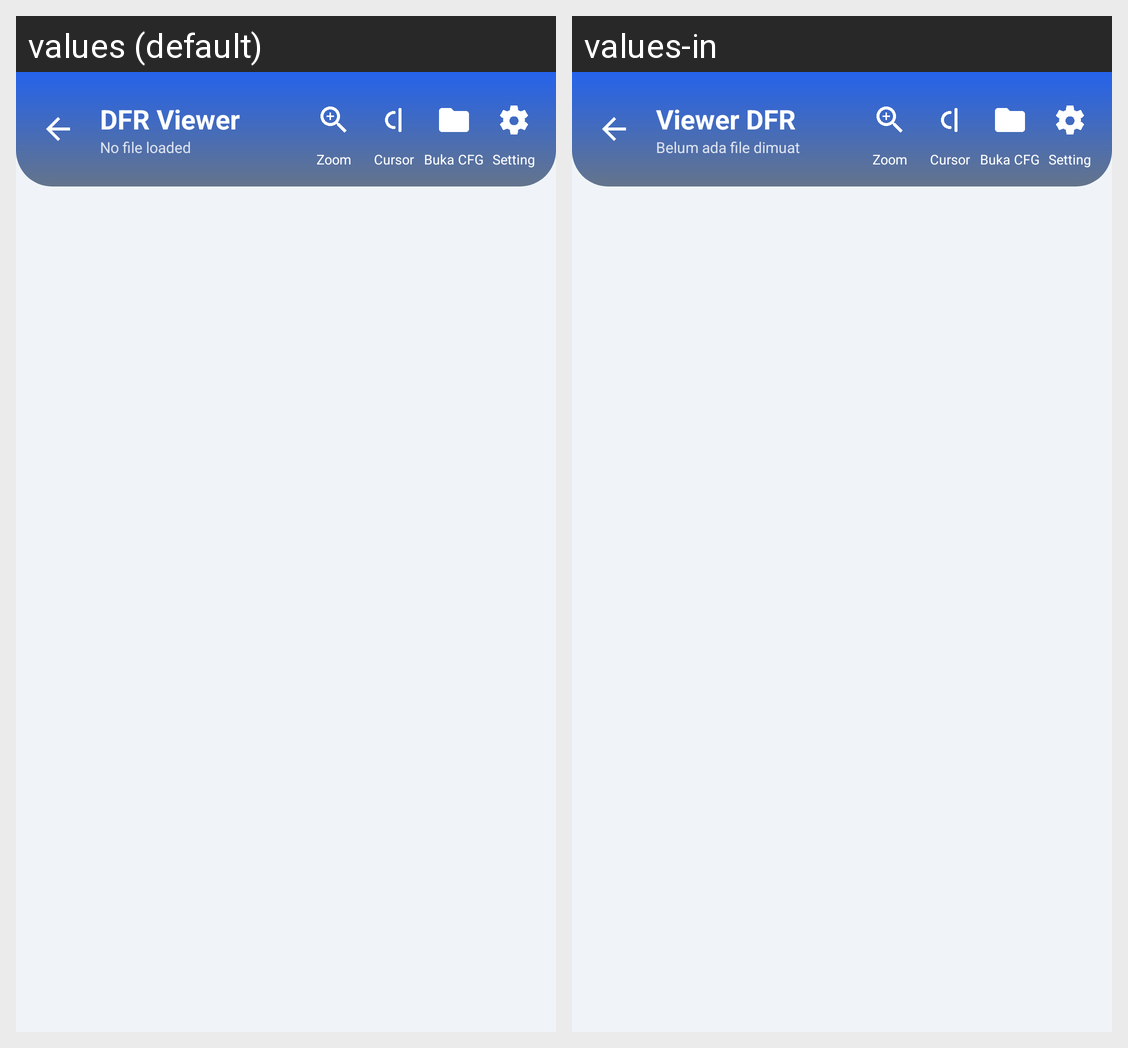

For this localized Android screen grid, give each drawn string resource with its value in every locale shown.
Android screen res/layout/activity_dfr_viewer.xml rendered under 2 locales, left to right: values (default), values-in. Device: Nexus 5 (rendered at 1080×1920; each locale shown at half size, 540×960, under a caption strip naming it); theme Theme.DFRtools.Viewer.
Strings drawn on this screen, with the default value and each locale's value (text and hints the layout hard-codes, and strings that could not be matched under every locale, appear in the picture but are not listed):

ttl_view_main
  values: DFR Viewer
  values-in: Viewer DFR

msg_view_no_file_loaded
  values: No file loaded
  values-in: Belum ada file dimuat

lbl_view_icon_zoom
  values: Zoom
  values-in: Zoom  [not translated; the default value is used]

lbl_view_icon_cursor
  values: Cursor
  values-in: Cursor  [not translated; the default value is used]

lbl_view_icon_cfg
  values: Buka CFG
  values-in: Buka CFG  [not translated; the default value is used]

lbl_view_icon_settings
  values: Setting
  values-in: Setting  [not translated; the default value is used]
